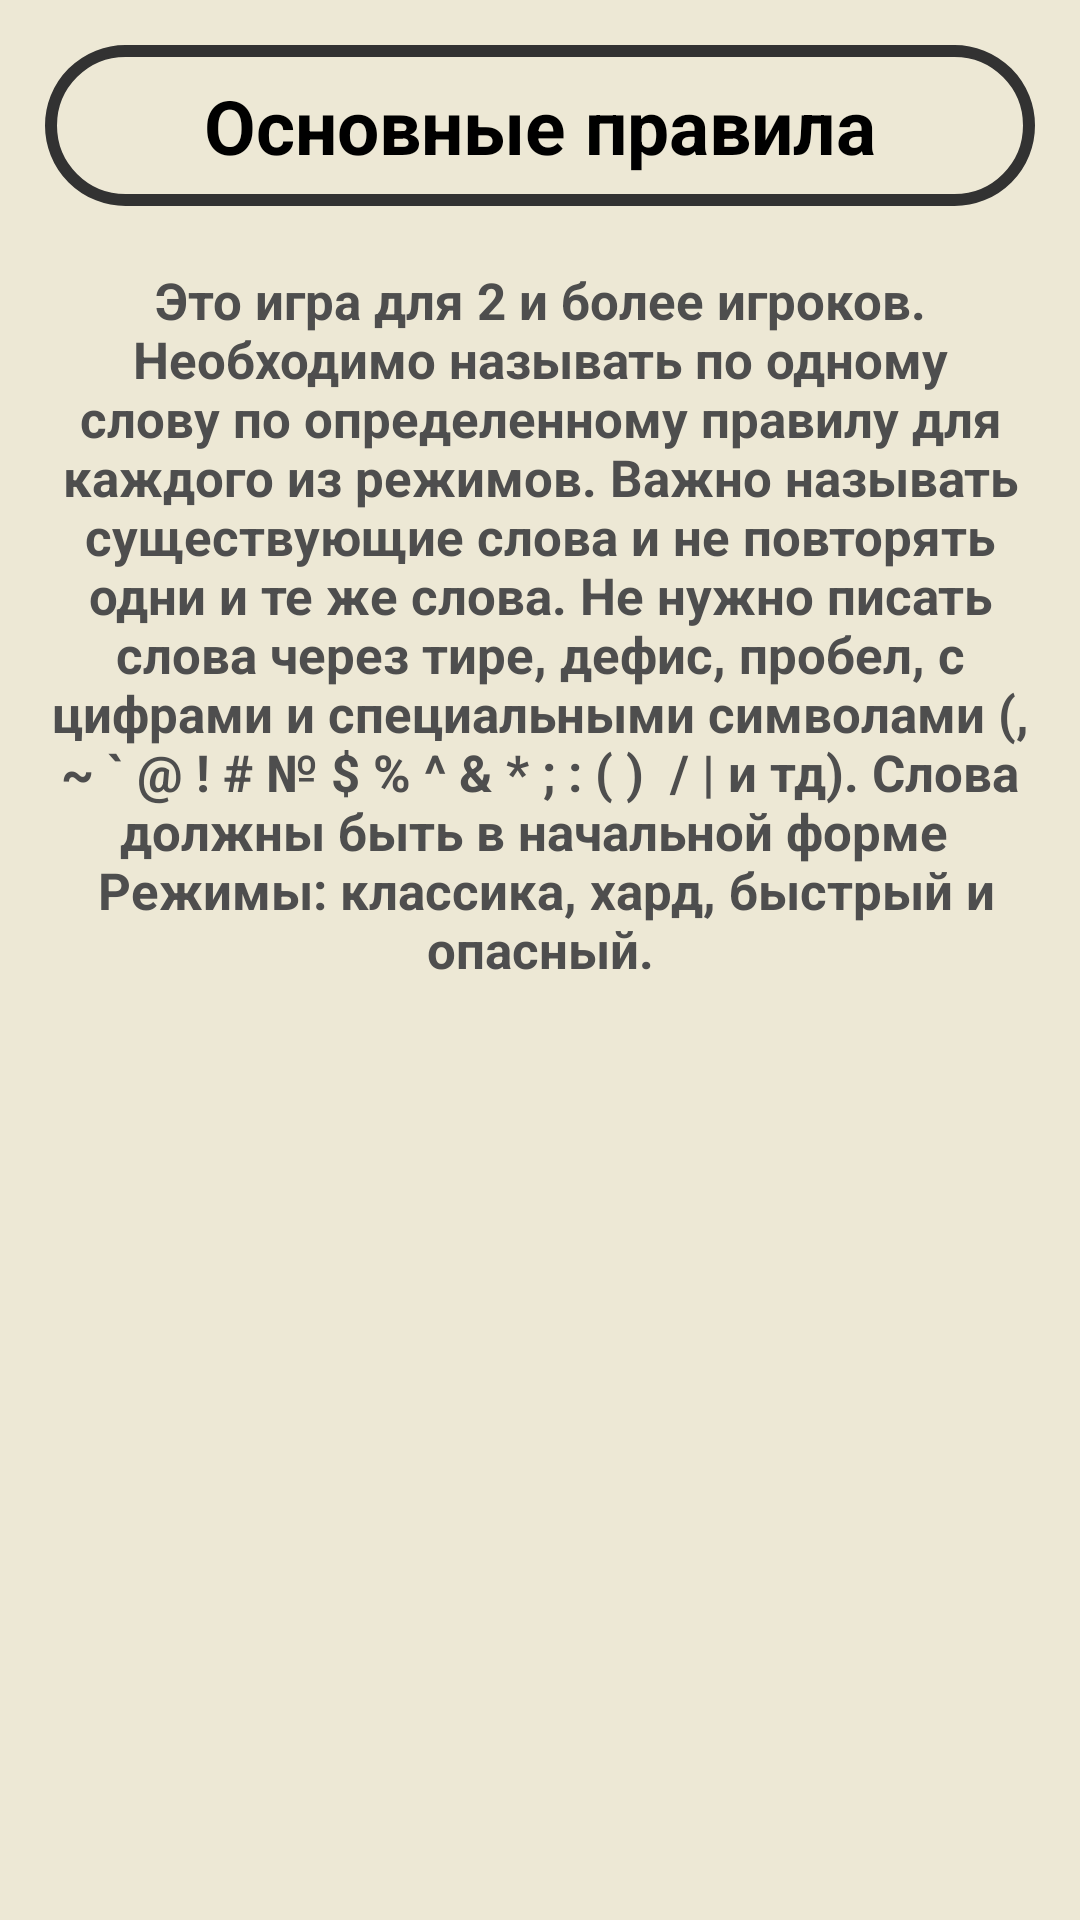

This screen was rendered from an Android layout file. Write that file and the resources it references.
<!-- AndroidManifest.xml: application theme Theme.WordsSecond -->
<!-- res/layout/dg_mainrules.xml -->
<?xml version="1.0" encoding="utf-8"?>
<LinearLayout
    xmlns:android="http://schemas.android.com/apk/res/android"
    android:layout_width="match_parent"
    android:layout_height="match_parent"
    android:orientation="vertical"
    android:background="@color/norm_white">

    <TextView
        android:id="@+id/head"
        android:layout_width="match_parent"
        android:layout_height="wrap_content"
        android:layout_margin="15dp"
        android:background="@drawable/rounded_corner"
        android:gravity="center_horizontal"
        android:textColor="@color/black"
        android:textSize="25sp"
        android:textStyle="bold"
        android:text="@string/txt_mainrules"
        />


    <TextView
        android:layout_width="match_parent"
        android:layout_height="wrap_content"
        android:layout_marginHorizontal="10dp"
        android:layout_marginVertical="5dp"
        android:text="@string/rules_of_game"
        android:textColor="#4E4E4E"
        android:textSize="17sp"
        android:gravity="center_horizontal"
        android:textStyle="bold"
        android:paddingBottom="15dp"
        />


</LinearLayout>
<!-- resources referenced by this layout -->
<resources>
  <color name="black">#FF000000</color>
  <color name="norm_white">#EDE8D5</color>
  <!-- drawable rounded_corner (drawable) -->
  <?xml version="1.0" encoding="utf-8"?>
  <shape xmlns:android="http://schemas.android.com/apk/res/android" >
      <stroke
          android:width="4dp"
          android:color="@color/norm_black" />
  
  
  
      <padding
          android:left="10dp"
          android:right="10dp"
          android:bottom="10dp"
          android:top="10dp" />
  
      <corners android:radius="80dp" />
  </shape>
  <string name="rules_of_game">Это игра для 2 и более игроков.
  Необходимо называть по одному слову по определенному правилу для каждого из режимов.
  Важно называть существующие слова и не повторять одни и те же слова. Не нужно писать слова через тире,
  дефис, пробел, с цифрами и специальными символами (, ~ ` @ ! # № $ % ^ &amp; * ; : ( ) \ / | и тд). Слова должны быть в начальной форме
  \n Режимы: классика, хард, быстрый и опасный.
      </string>
  <string name="txt_mainrules">Основные правила</string>
  <style name="Theme.WordsSecond" parent="Theme.MaterialComponents.DayNight.NoActionBar">
          
          <item name="colorPrimary">@color/black</item>
          <item name="colorPrimaryVariant">@color/norm_white</item>
          <item name="colorOnPrimary">@color/white</item>
          
          <item name="colorSecondary">@color/norm_white</item>
          <item name="colorSecondaryVariant">@color/my_yellow</item>
          <item name="colorOnSecondary">@color/black</item>
          
          <item name="android:statusBarColor" tools:targetApi="l">?attr/colorPrimaryVariant</item>
          
      </style>
  <color name="norm_black">#323232</color>
  <color name="white">#FFFFFFFF</color>
  <color name="my_yellow">#FFB400</color>
</resources>
